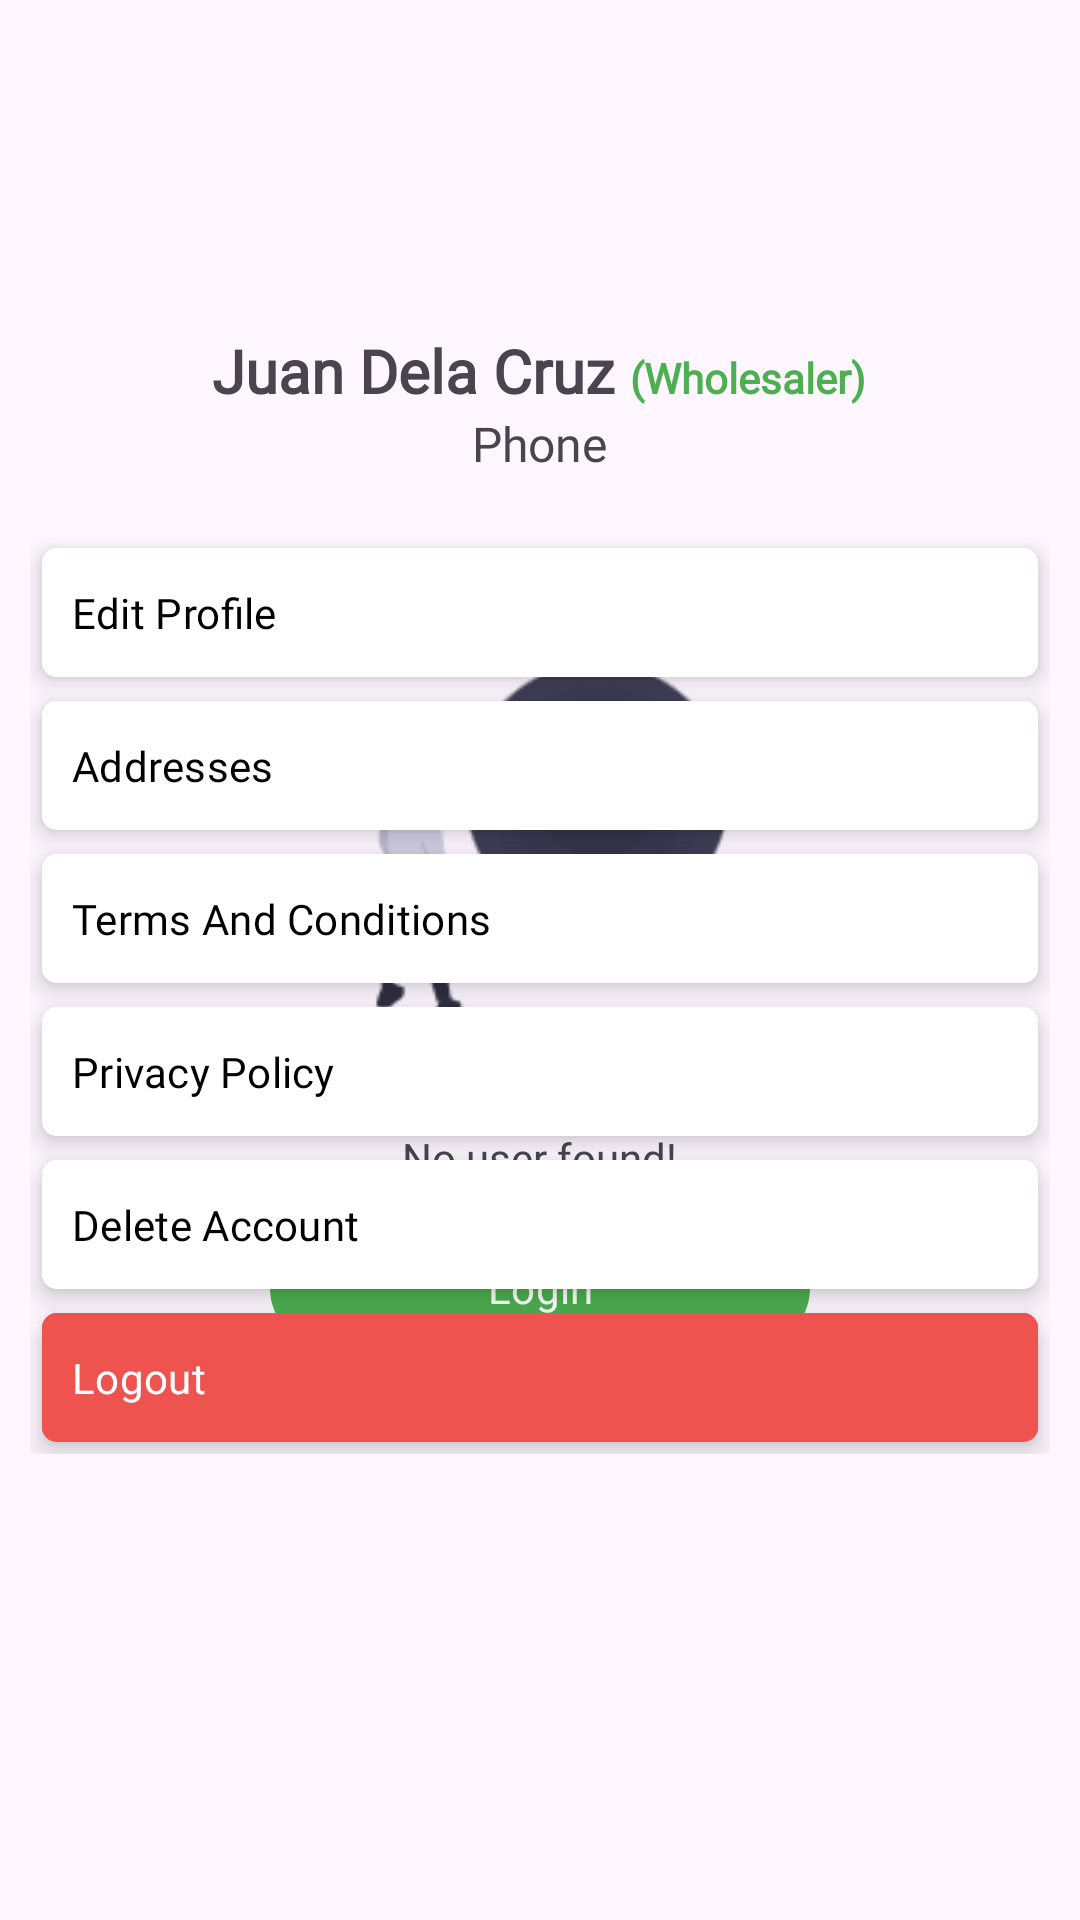

This screen was rendered from an Android layout file. Write that file and the resources it references.
<!-- AndroidManifest.xml: application theme Theme.Letsmeat -->
<!-- res/layout/fragment_profile.xml -->
<?xml version="1.0" encoding="utf-8"?>
<FrameLayout xmlns:android="http://schemas.android.com/apk/res/android"
    xmlns:tools="http://schemas.android.com/tools"
    android:layout_width="match_parent"
    android:layout_height="match_parent"
    xmlns:app="http://schemas.android.com/apk/res-auto"
    android:fillViewport="true"
    tools:context=".views.nav.profile.ProfileFragment">
    <LinearLayout
        android:layout_width="wrap_content"
        android:layout_height="wrap_content"
        android:layout_margin="10dp"
        android:padding="10dp"
        android:gravity="center"
        android:id="@+id/layoutNoUser"
        android:layout_gravity="center"
        android:orientation="vertical">
        <ImageView
            android:layout_width="200dp"
            android:layout_height="200dp"
            android:src="@drawable/nouser"/>
        <TextView
            android:layout_width="wrap_content"
            android:layout_height="wrap_content"
            android:textSize="14sp"
            android:text="No user found!"/>

        <com.google.android.material.button.MaterialButton
            android:layout_width="match_parent"
            android:layout_height="match_parent"
            android:text="Login"
            android:id="@+id/buttonLogin"
            android:layout_margin="10dp"/>
    </LinearLayout>
    <androidx.core.widget.NestedScrollView
        android:layout_width="match_parent"
        android:layout_height="match_parent"
        android:id="@+id/layoutProfile">
        <LinearLayout
            android:layout_width="match_parent"
            android:layout_height="match_parent"
            android:orientation="vertical">

            <LinearLayout
                android:layout_width="match_parent"
                android:layout_height="wrap_content"

                android:orientation="vertical"
                android:gravity="center"
                android:padding="10dp">
                <com.google.android.material.imageview.ShapeableImageView
                    app:shapeAppearance="@style/CornerCut"
                    android:layout_width="100dp"
                    android:layout_height="100dp"
                    android:scaleType="centerCrop"
                    android:id="@+id/imageProfile"
                    android:src="@drawable/profile"
                    />
                <LinearLayout
                    android:layout_width="wrap_content"
                    android:layout_height="wrap_content"
                    android:orientation="horizontal">
                    <TextView
                        android:layout_width="wrap_content"
                        android:layout_height="wrap_content"
                        android:textSize="20sp"
                        android:id="@+id/textFullname"
                        android:textStyle="bold"
                        android:layout_marginEnd="5dp"
                        android:text="@string/juan_dela_cruz"/>
                    <TextView
                        android:layout_width="wrap_content"
                        android:layout_height="wrap_content"
                        android:textSize="14sp"
                        android:textColor="@color/colorPrimary"
                        android:id="@+id/textOrderType"
                        android:textStyle="bold"
                        android:text="(Wholesaler)"/>
                </LinearLayout>

                <TextView
                    android:layout_width="wrap_content"
                    android:layout_height="wrap_content"
                    android:textSize="16sp"
                    android:id="@+id/textEmail"
                    android:text="Phone"/>
            </LinearLayout>




            <LinearLayout
                android:layout_width="match_parent"
                android:layout_height="wrap_content"
                android:orientation="vertical"
                android:layout_margin="10dp">
                <com.google.android.material.button.MaterialButton
                    android:layout_width="match_parent"
                    android:layout_height="wrap_content"
                    style="@style/Widget.Material3.Button.IconButton.Filled"
                    android:backgroundTint="@color/white"
                    android:text="Edit Profile"
                    android:clickable="true"
                    android:focusable="true"
                    android:id="@+id/buttonEditProfile"
                    android:textAlignment="textStart"
                    android:paddingVertical="12dp"
                    app:cornerRadius="5dp"
                    android:drawableEnd="@drawable/baseline_arrow_forward_24"
                    android:fontFamily="@font/poppins_medium"
                    android:textColor="@color/black"
                    android:elevation="5dp"/>


                <com.google.android.material.button.MaterialButton
                    style="@style/Widget.Material3.Button.IconButton.Filled"
                    android:layout_width="match_parent"
                    android:clickable="true"
                    android:focusable="true"
                    android:layout_height="wrap_content"
                    android:backgroundTint="@color/white"
                    android:drawableEnd="@drawable/baseline_arrow_forward_24"
                    android:elevation="5dp"
                    android:fontFamily="@font/poppins_medium"
                    android:paddingVertical="12dp"
                    android:text="Addresses"
                    android:id="@+id/buttonAddresses"
                    android:textAlignment="textStart"
                    android:textColor="@color/black"
                    app:cornerRadius="5dp" />

                <com.google.android.material.button.MaterialButton
                    android:id="@+id/buttonTerms"
                    android:layout_width="match_parent"
                    android:layout_height="wrap_content"
                    android:clickable="true"
                    android:focusable="true"
                    style="@style/Widget.Material3.Button.IconButton.Filled"
                    android:backgroundTint="@color/white"
                    android:text="Terms And Conditions"
                    android:textAlignment="textStart"
                    android:paddingVertical="12dp"
                    app:cornerRadius="5dp"
                    android:drawableEnd="@drawable/baseline_arrow_forward_24"
                    android:fontFamily="@font/poppins_medium"
                    android:textColor="@color/black"
                    android:elevation="5dp"/>


                <com.google.android.material.button.MaterialButton
                    android:id="@+id/buttonPrivacy"
                    android:layout_width="match_parent"
                    android:layout_height="wrap_content"
                    android:clickable="true"
                    android:focusable="true"
                    style="@style/Widget.Material3.Button.IconButton.Filled"
                    android:backgroundTint="@color/white"
                    android:text="Privacy Policy "
                    android:textAlignment="textStart"
                    android:paddingVertical="12dp"
                    app:cornerRadius="5dp"
                    android:drawableEnd="@drawable/baseline_arrow_forward_24"
                    android:fontFamily="@font/poppins_medium"
                    android:textColor="@color/black"
                    android:elevation="5dp"/>


                <com.google.android.material.button.MaterialButton
                    android:id="@+id/buttonDeleteAccount"
                    android:layout_width="match_parent"
                    android:layout_height="wrap_content"
                    android:clickable="true"
                    android:focusable="true"
                    style="@style/Widget.Material3.Button.IconButton.Filled"
                    android:backgroundTint="@color/white"
                    android:text="@string/delete_account"
                    android:textAlignment="textStart"
                    android:paddingVertical="12dp"
                    app:cornerRadius="5dp"
                    android:drawableEnd="@drawable/baseline_arrow_forward_24"
                    android:fontFamily="@font/poppins_medium"
                    android:textColor="@color/black"
                    android:elevation="5dp"/>

                <com.google.android.material.button.MaterialButton
                    android:id="@+id/buttonLogout"
                    style="@style/Widget.Material3.Button.IconButton.Filled"
                    android:layout_width="match_parent"
                    android:layout_height="wrap_content"
                    android:backgroundTint="#EF5350"
                    android:clickable="true"
                    android:focusable="true"
                    android:drawableEnd="@drawable/baseline_arrow_forward_24"
                    android:drawableTint="#FFFFFF"
                    android:elevation="5dp"
                    android:fontFamily="@font/poppins_medium"
                    android:paddingVertical="12dp"

                    android:text="@string/logout"
                    android:textAlignment="textStart"
                    android:textColor="@color/white"
                    app:cornerRadius="5dp" />
            </LinearLayout>

        </LinearLayout>
    </androidx.core.widget.NestedScrollView>

</FrameLayout>
<!-- resources referenced by this layout -->
<resources>
  <color name="black">#FF000000</color>
  <color name="colorPrimary">#4CAF50</color>
  <color name="white">#FFFFFFFF</color>
  <!-- drawable nouser: png bitmap (drawable, 8692 bytes) -->
  <string name="delete_account">Delete Account</string>
  <string name="juan_dela_cruz">Juan Dela Cruz</string>
  <string name="logout">Logout</string>
  <style name="CornerCut" parent="">
          <item name="cornerFamily">rounded</item>
          <item name="cornerSize">50%</item>
      </style>
  <style name="Theme.Letsmeat" parent="Base.Theme.Letsmeat" />
  <style name="Base.Theme.Letsmeat" parent="Theme.Material3.Light.NoActionBar">
          <item name="colorPrimary">@color/colorPrimary</item>
          <item name="colorOnPrimary">@color/white</item>
          <item name="colorContainer">@color/colorPrimary</item>
          <item name="colorPrimaryVariant">@color/colorPrimaryDark</item>
          <item name="fontFamily">@font/poppins</item>
          <item name="bottomNavigationStyle">@style/Widget.App.BottomNavigationView</item>
      </style>
  <color name="colorPrimaryDark">#388E3C</color>
  <style name="Widget.App.BottomNavigationView" parent="Widget.Material3.BottomNavigationView">
          <item name="materialThemeOverlay">@style/ThemeOverlay.App.BottomNavigationView</item>
      </style>
  <style name="ThemeOverlay.App.BottomNavigationView" parent="">
  
      </style>
</resources>
